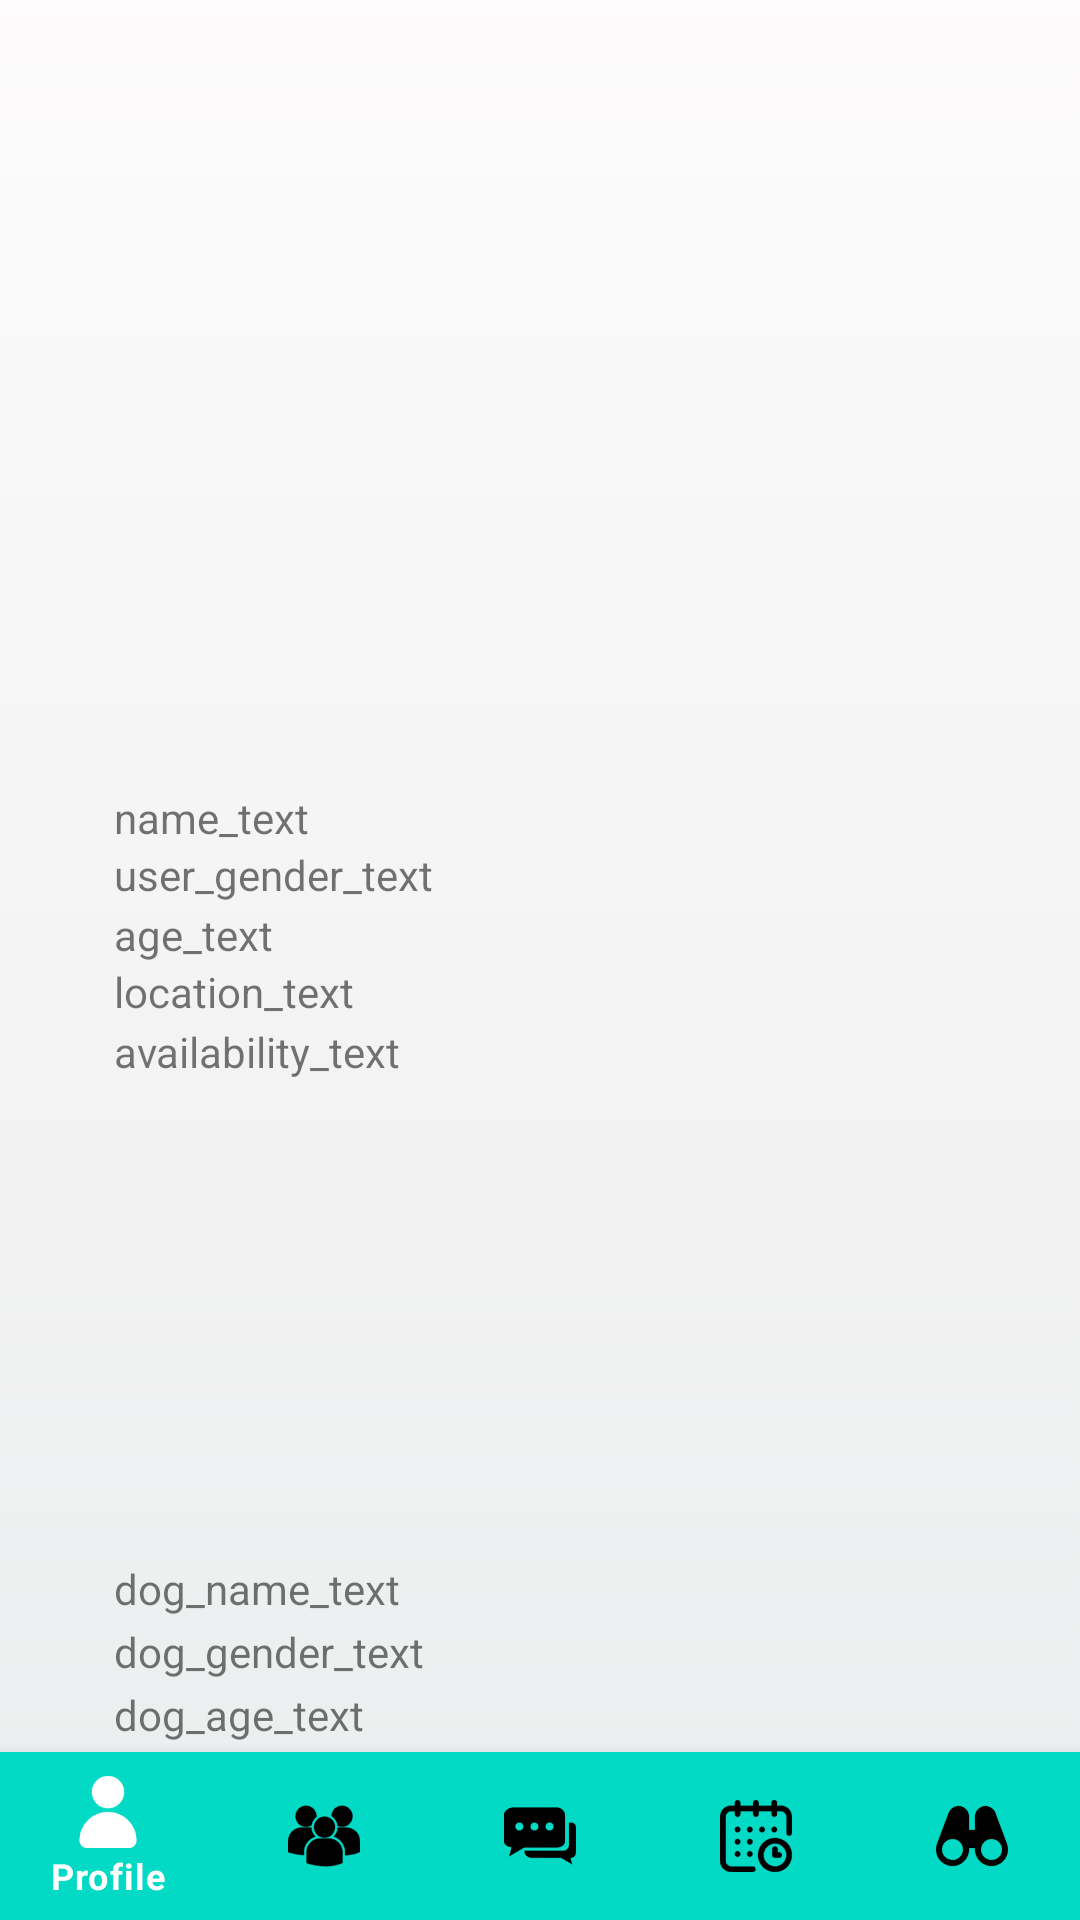

The Android layout XML behind this screen, and the referenced resources:
<!-- AndroidManifest.xml: application theme Theme.HelloPuppy -->
<!-- res/layout/activity_watch_profile.xml -->
<?xml version="1.0" encoding="utf-8"?>
<RelativeLayout xmlns:android="http://schemas.android.com/apk/res/android"
    xmlns:app="http://schemas.android.com/apk/res-auto"
    xmlns:tools="http://schemas.android.com/tools"
    android:layout_width="match_parent"
    android:layout_height="match_parent"
    tools:context=".WatchProfile"
    android:background="@drawable/gradient_background">

    <ImageView
        android:id="@+id/imageView"
        android:layout_width="409dp"
        android:layout_height="253dp"
        app:srcCompat="@drawable/ic_profile" />


    <TextView
        android:id="@+id/name_text"
        android:layout_width="wrap_content"
        android:layout_height="wrap_content"
        android:layout_below="@+id/imageView"
        android:layout_alignParentStart="true"
        android:layout_marginStart="38dp"
        android:layout_marginTop="10dp"
        android:text="name_text"
        />

    <TextView
        android:id="@+id/age_text"
        android:layout_width="wrap_content"
        android:layout_height="wrap_content"
        android:layout_below="@+id/user_gender_text"
        android:layout_alignParentStart="true"
        android:layout_marginStart="38dp"
        android:layout_marginTop="1dp"
        android:text="age_text" />

    <TextView
        android:id="@+id/location_text"
        android:layout_width="wrap_content"
        android:layout_height="wrap_content"
        android:layout_below="@+id/age_text"
        android:layout_alignParentStart="true"
        android:layout_marginStart="38dp"
        android:layout_marginTop="0dp"
        android:text="location_text" />

    <TextView
        android:id="@+id/availability_text"
        android:layout_width="wrap_content"
        android:layout_height="wrap_content"
        android:layout_below="@+id/location_text"
        android:layout_alignParentStart="true"
        android:layout_marginStart="38dp"
        android:layout_marginTop="1dp"
        android:text="availability_text" />

    <TextView
        android:id="@+id/user_gender_text"
        android:layout_width="wrap_content"
        android:layout_height="wrap_content"
        android:layout_below="@+id/name_text"
        android:layout_alignParentStart="true"
        android:layout_marginStart="38dp"
        android:layout_marginTop="0dp"
        android:text="user_gender_text" />


    <com.google.android.material.imageview.ShapeableImageView
        android:id="@+id/imageView2"
        android:layout_width="150dp"
        android:layout_height="150dp"
        android:minWidth="150dp"
        android:gravity="center"
        android:minHeight="150dp"
        android:scaleType="centerCrop"
        android:layout_below="@+id/availability_text"
        app:srcCompat="@drawable/ic_dog_photo"
        android:layout_centerHorizontal="true"
        app:shapeAppearanceOverlay="@style/ivStyle_Circle"
        android:layout_marginTop="5dp"
         />

    <TextView
        android:id="@+id/dog_name_text"
        android:layout_width="wrap_content"
        android:layout_height="wrap_content"
        android:layout_below="@+id/imageView2"
        android:layout_alignParentStart="true"
        android:layout_marginStart="38dp"
        android:layout_marginTop="5dp"
        android:text="dog_name_text" />

    <TextView
        android:id="@+id/dog_age_text"
        android:layout_width="wrap_content"
        android:layout_height="wrap_content"
        android:layout_below="@+id/dog_gender_text"
        android:layout_alignParentStart="true"
        android:layout_marginStart="38dp"
        android:layout_marginTop="2dp"
        android:text="dog_age_text" />

    <TextView
        android:id="@+id/is_vaccinated_text"
        android:layout_width="wrap_content"
        android:layout_height="wrap_content"
        android:layout_below="@+id/dog_age_text"
        android:layout_alignParentStart="true"
        android:layout_marginStart="38dp"
        android:layout_marginTop="1dp"
        android:text="is_vaccinated_text" />

    <TextView
        android:id="@+id/is_castrated_text"
        android:layout_width="wrap_content"
        android:layout_height="wrap_content"
        android:layout_below="@+id/is_vaccinated_text"
        android:layout_alignParentStart="true"
        android:layout_marginStart="38dp"
        android:layout_marginTop="2dp"
        android:text="is_castrated_text" />

    <TextView
        android:id="@+id/dog_gender_text"
        android:layout_width="wrap_content"
        android:layout_height="wrap_content"
        android:layout_below="@+id/dog_name_text"
        android:layout_alignParentStart="true"
        android:layout_marginStart="38dp"
        android:layout_marginTop="2dp"
        android:text="dog_gender_text" />


    <com.google.android.material.bottomnavigation.BottomNavigationView
        android:id="@+id/bottom_navigator"
        android:layout_width="match_parent"
        android:layout_height="wrap_content"
        android:layout_alignParentBottom="true"
        app:itemBackground="@color/purple_500"
        app:itemIconTint="@drawable/serlector"
        app:itemTextColor="@drawable/serlector"
        app:menu="@menu/menu" />

</RelativeLayout>
<!-- resources referenced by this layout -->
<resources>
  <color name="purple_500">#FF03DAC5</color>
  <!-- drawable gradient_background (drawable) -->
  <?xml version="1.0" encoding="utf-8"?>
  <selector xmlns:android="http://schemas.android.com/apk/res/android">
  
      <item>
  
          <shape>
  
              <gradient android:angle="90"
                  android:endColor="#fdfbfb"
                  android:startColor="#ebedee"
                  android:type="linear" />
          </shape>
  
      </item>
  
  </selector>
  <!-- drawable serlector (drawable) -->
  <?xml version="1.0" encoding="utf-8"?>
  <selector xmlns:android="http://schemas.android.com/apk/res/android">
      <item
          android:state_selected="true"
          android:drawable="@color/purple_500"
          android:color="@color/white"/>
      
      <item
          android:state_selected="false"
          android:color = "@android:color/black"/>
  </selector>
  <style name="ivStyle_Circle">
          <item name="cornerSize">50%</item>
          <item name="cornerFamily">rounded</item> 
      </style>
  <style name="Theme.HelloPuppy" parent="Theme.MaterialComponents.DayNight.DarkActionBar">
          
          <item name="colorPrimary">@color/teal_200</item>
          <item name="colorPrimaryVariant">@color/purple_700</item>
          <item name="colorOnPrimary">@color/white</item>
          
          <item name="colorSecondary">@color/teal_200</item>
          <item name="colorSecondaryVariant">@color/teal_700</item>
          <item name="colorOnSecondary">@color/black</item>
          
          <item name="android:statusBarColor" tools:targetApi="l">?attr/colorPrimaryVariant</item>
          
      </style>
  <color name="white">#FFFFFFFF</color>
  <color name="teal_200">#FF03DAC5</color>
  <color name="purple_700">#ff03dac5</color>
  <color name="teal_700">#FF018786</color>
  <color name="black">#FF000000</color>
</resources>
